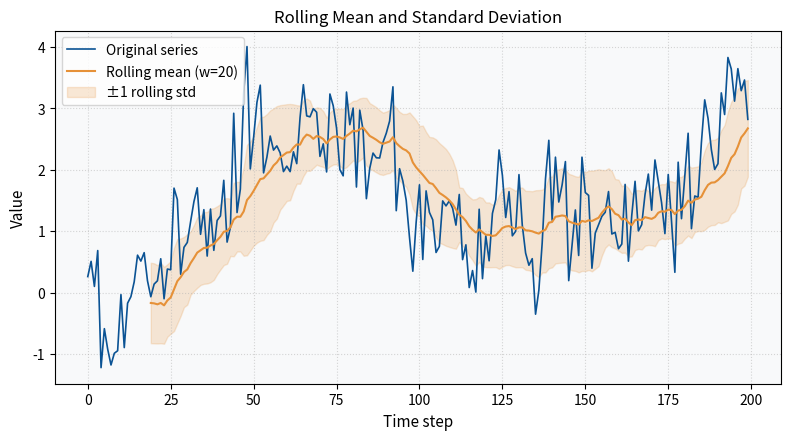

Write Python code to recreate this figure. (Note: this script raises an exception after producing the figure.)
"""
03-example-01-rolling-stats.py
Generated for book/part-01-feature-extraction/03-statistical-features/README.md

This script generates Figure 3-1: an example of rolling mean and standard deviation.
"""
import pathlib

import matplotlib.pyplot as plt
import numpy as np
import pandas as pd
from scipy import stats

# ---------------------------------------------------------------------------
# Palette (see CLAUDE.md)
# ---------------------------------------------------------------------------
COLORS = {
    "primary": "#0b5394",
    "secondary": "#6aa84f",
    "accent": "#e69138",
    "danger": "#cc0000",
    "neutral": "#999999",
    "background": "#f8f9fa",
}

plt.rcParams.update({
    "figure.dpi": 300,
    "savefig.dpi": 300,
    "font.size": 10,
    "axes.labelsize": 11,
    "axes.titlesize": 12,
    "figure.figsize": (8, 4.5),
})

# ---------------------------------------------------------------------------
# 1. Generate example series: trend + random walk + noise
# ---------------------------------------------------------------------------
rng = np.random.default_rng(42)
n = 200
trend = np.linspace(0, 5, n)
walk = np.cumsum(rng.normal(scale=0.3, size=n))
noise = rng.normal(scale=0.5, size=n)
x = trend + walk + noise

# ---------------------------------------------------------------------------
# 2. Compute global statistics
# ---------------------------------------------------------------------------
print("=== Global statistics ===")
print(f"Mean:        {np.mean(x):.3f}")
print(f"Std:         {np.std(x):.3f}")
print(f"Skewness:    {stats.skew(x):.3f}")
print(f"Kurtosis:    {stats.kurtosis(x):.3f}")
print(f"Range:       {np.ptp(x):.3f}")
print(f"Median:      {np.median(x):.3f}")

# ---------------------------------------------------------------------------
# 3. Rolling-window statistics
# ---------------------------------------------------------------------------
window = 20
s = pd.Series(x)
rolling_mean = s.rolling(window=window).mean()
rolling_std = s.rolling(window=window).std()

# ---------------------------------------------------------------------------
# 4. Visualize
# ---------------------------------------------------------------------------
fig, ax = plt.subplots(figsize=(8, 4.5))

ax.plot(s, label="Original series", color=COLORS["primary"], linewidth=1.2)
ax.plot(
    rolling_mean,
    label=f"Rolling mean (w={window})",
    color=COLORS["accent"],
    linewidth=1.5,
)
ax.fill_between(
    range(n),
    rolling_mean - rolling_std,
    rolling_mean + rolling_std,
    color=COLORS["accent"],
    alpha=0.2,
    label="±1 rolling std",
)

ax.set_xlabel("Time step")
ax.set_ylabel("Value")
ax.set_title("Rolling Mean and Standard Deviation")
ax.legend(loc="upper left")
ax.grid(True, linestyle=":", alpha=0.5)
ax.set_facecolor(COLORS["background"])
fig.tight_layout()

# ---------------------------------------------------------------------------
# 5. Save figure
# ---------------------------------------------------------------------------
out_dir = pathlib.Path(__file__).parent.parent / "images"
out_dir.mkdir(parents=True, exist_ok=True)
out_path = out_dir / "03-fig-01-rolling-mean-std.png"
fig.savefig(out_path, dpi=300, bbox_inches="tight")
print(f"Saved figure to {out_path}")
